Photos from the image-classification dataset "Service-learning-model" in the GitHub repository ajintalan16/Service-learning-model. Its 3 classes are: akapulko, lagundi, sambong.

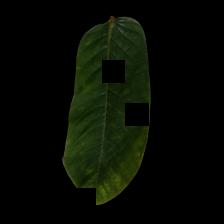
Label: akapulko

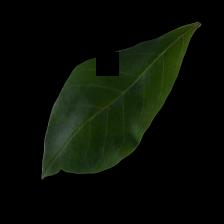
Label: lagundi

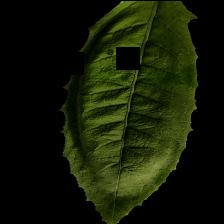
Label: sambong

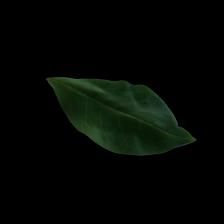
Label: lagundi

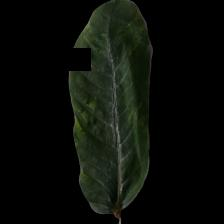
Label: akapulko

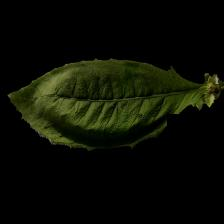
Label: sambong
